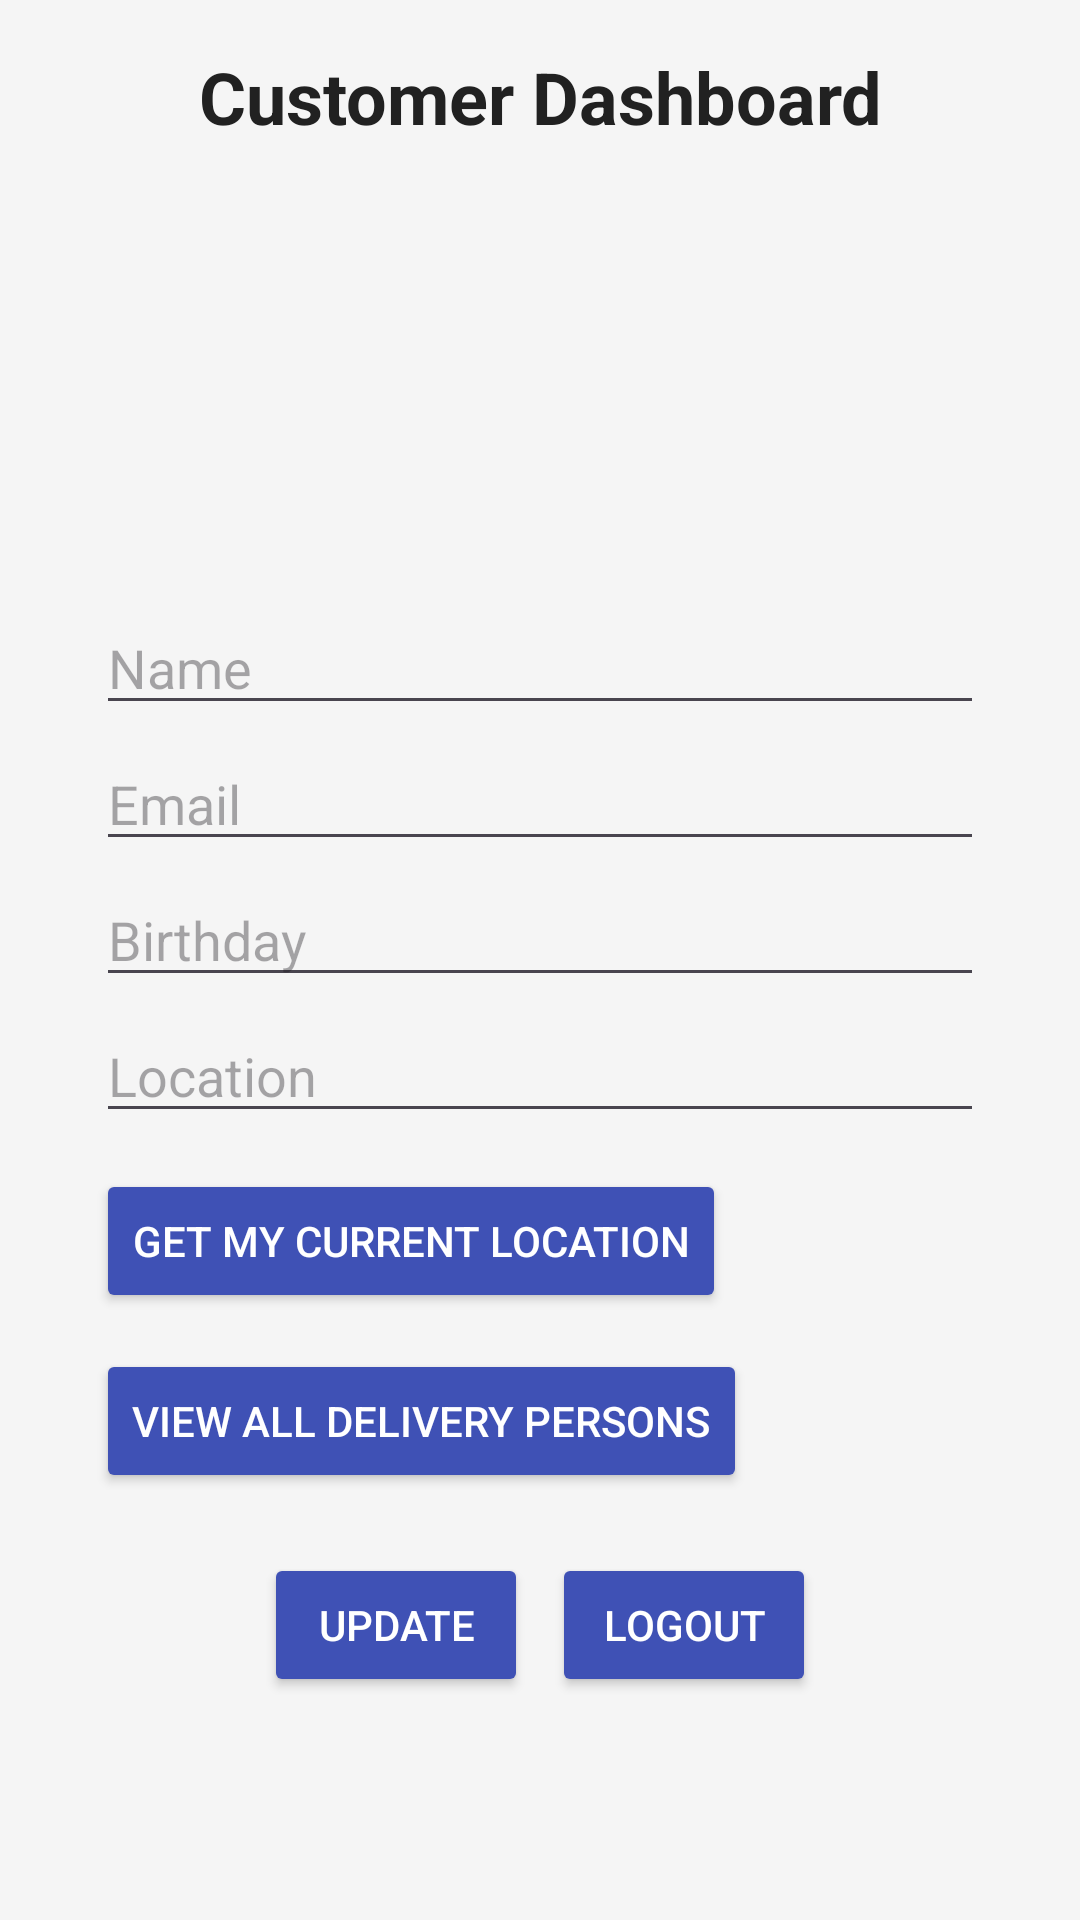

Layout XML and referenced resources for this Android screen:
<!-- AndroidManifest.xml: application theme Theme.RestaurantManagerApp -->
<!-- res/layout/activity_dashboard.xml -->
<?xml version="1.0" encoding="utf-8"?>
<androidx.constraintlayout.widget.ConstraintLayout
    xmlns:android="http://schemas.android.com/apk/res/android"
    xmlns:app="http://schemas.android.com/apk/res-auto"
    android:layout_width="match_parent"
    android:layout_height="match_parent"
    android:padding="16dp"
    android:background="@color/background">

    
    <TextView
        android:id="@+id/welcome_text"
        android:layout_width="wrap_content"
        android:layout_height="wrap_content"
        android:text="Customer Dashboard"
        android:textSize="24sp"
        android:textStyle="bold"
        android:textColor="@color/primaryText"
        android:gravity="center"
        app:layout_constraintTop_toTopOf="parent"
        app:layout_constraintStart_toStartOf="parent"
        app:layout_constraintEnd_toEndOf="parent"
        android:layout_marginBottom="8dp"/>

    
    <ImageView
        android:id="@+id/profile_image"
        android:layout_width="120dp"
        android:layout_height="120dp"
        android:layout_marginTop="16dp"
        android:src="@drawable/img"
        android:contentDescription="Profile Image"
        android:scaleType="centerCrop"
        android:onClick="changeProfileImage"
        app:layout_constraintTop_toBottomOf="@id/welcome_text"
        app:layout_constraintStart_toStartOf="parent"
        app:layout_constraintEnd_toEndOf="parent"/>

    
    <LinearLayout
        android:id="@+id/profile_info_layout"
        android:layout_width="0dp"
        android:layout_height="wrap_content"
        android:orientation="vertical"
        android:padding="16dp"
        app:layout_constraintTop_toBottomOf="@id/profile_image"
        app:layout_constraintStart_toStartOf="parent"
        app:layout_constraintEnd_toEndOf="parent">

        
        <EditText
            android:id="@+id/username_text"
            android:layout_width="match_parent"
            android:layout_height="wrap_content"
            android:hint="Name"
            android:textSize="18sp"
            android:textColor="@color/primaryText"/>

        <EditText
            android:id="@+id/email_text"
            android:layout_width="match_parent"
            android:layout_height="wrap_content"
            android:hint="Email"
            android:textSize="18sp"
            android:textColor="@color/secondaryText"
            android:layout_marginTop="4dp"/>

        <EditText
            android:id="@+id/birthday_text"
            android:layout_width="match_parent"
            android:layout_height="wrap_content"
            android:hint="Birthday"
            android:textSize="18sp"
            android:textColor="@color/secondaryText"
            android:layout_marginTop="4dp"/>

        <EditText
            android:id="@+id/location_text"
            android:layout_width="match_parent"
            android:layout_height="wrap_content"
            android:hint="Location"
            android:textSize="18sp"
            android:textColor="@color/secondaryText"
            android:layout_marginTop="4dp"/>

        
        <Button
            android:id="@+id/get_location_button"
            android:layout_width="wrap_content"
            android:layout_height="wrap_content"
            android:text="Get My Current Location"
            android:backgroundTint="@color/primary"
            android:textColor="@android:color/white"
            android:layout_marginTop="12dp"
            android:onClick="fetchCurrentLocation"/>

        
        <Button
            android:id="@+id/view_all_delivery_persons_button"
            android:layout_width="wrap_content"
            android:layout_height="wrap_content"
            android:text="View All Delivery Persons"
            android:backgroundTint="@color/primary"
            android:textColor="@android:color/white"
            android:layout_marginTop="12dp"
            android:onClick="viewAllDeliveryPersons"/>

        
        <LinearLayout
            android:layout_width="match_parent"
            android:layout_height="wrap_content"
            android:orientation="horizontal"
            android:layout_marginTop="20dp"
            android:gravity="center">

            <Button
                android:id="@+id/update_button"
                android:layout_width="wrap_content"
                android:layout_height="wrap_content"
                android:text="Update"
                android:backgroundTint="@color/primary"
                android:textColor="@android:color/white"
                android:layout_marginEnd="8dp"/>

            <Button
                android:id="@+id/logout"
                android:layout_width="wrap_content"
                android:layout_height="wrap_content"
                android:text="Logout"
                android:backgroundTint="@color/primary"
                android:textColor="@android:color/white"/>
        </LinearLayout>
    </LinearLayout>
</androidx.constraintlayout.widget.ConstraintLayout>
<!-- resources referenced by this layout -->
<resources>
  <color name="background">#F5F5F5</color>
  <color name="primary">#3F51B5</color>
  <color name="primaryText">#212121</color>
  <color name="secondaryText">#757575</color>
  <style name="Theme.RestaurantManagerApp" parent="Base.Theme.RestaurantManagerApp" />
  <style name="Base.Theme.RestaurantManagerApp" parent="Theme.Material3.DayNight.NoActionBar">
          
          
      </style>
</resources>
